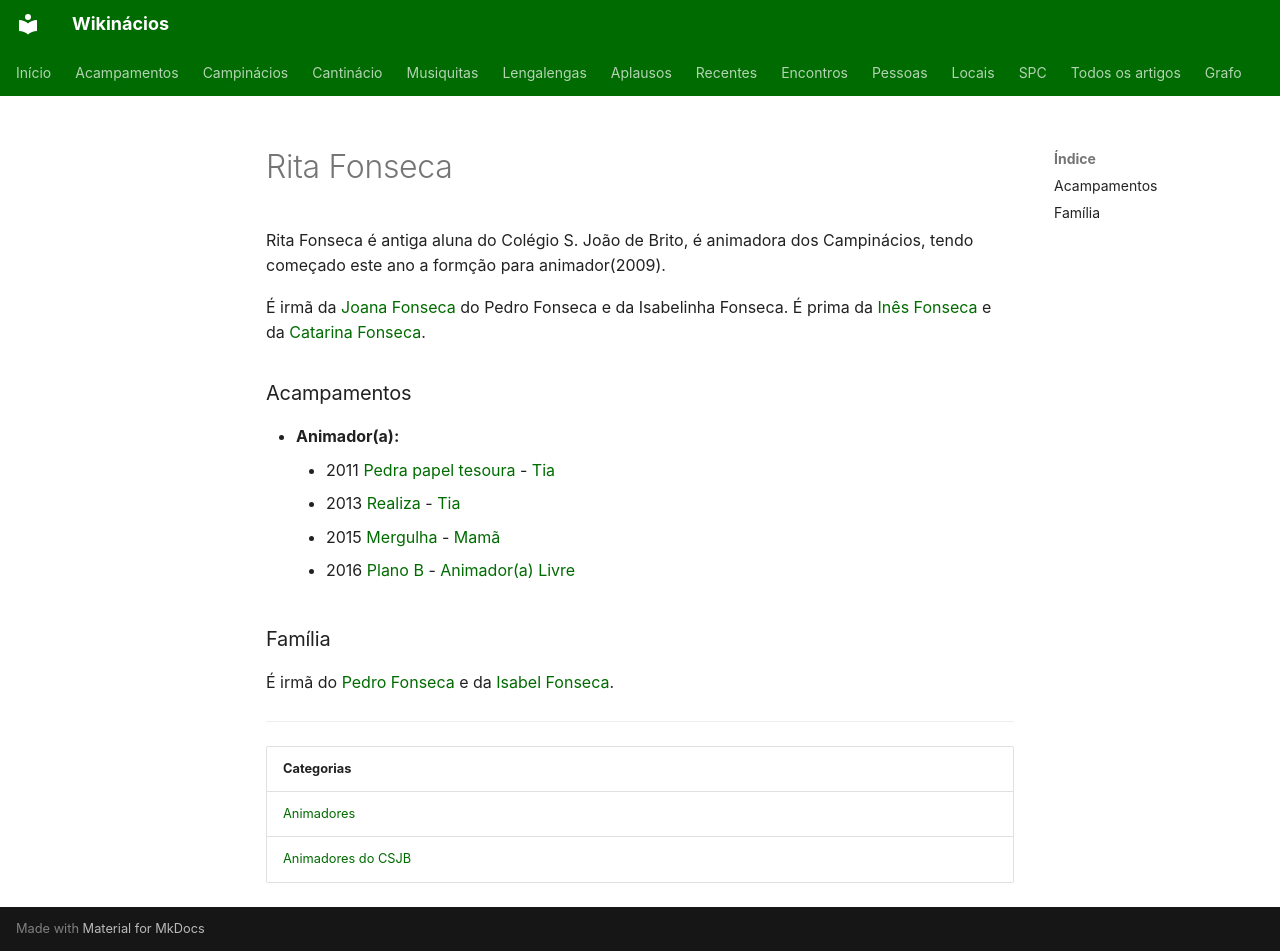

repository: neteinstein/Campinacios · page: Pessoas/R/Rita Fonseca.html · generator: mkdocs

# Rita Fonseca

Rita Fonseca é antiga aluna do Colégio S. João de Brito, é animadora dos Campinácios, tendo começado este ano a formção para animador(2009).

É irmã da [Joana Fonseca](../J/Joana%20Fonseca.md) do Pedro Fonseca e da Isabelinha Fonseca. É prima da [Inês Fonseca](../I/In%C3%AAs%20Fonseca.md) e da [Catarina Fonseca](../C/Catarina%20Fonseca.md).

### Acampamentos

- **Animador(a):**
    - 2011 [Pedra papel tesoura](../../Acampamentos/2011/Pedra%20papel%20tesoura.md) - [Tia](../../Cargos/Tio.md)
    - 2013 [Realiza](../../Acampamentos/2013/Realiza.md) - [Tia](../../Cargos/Tio.md)
    - 2015 [Mergulha](../../Acampamentos/2015/Mergulha.md) - [Mamã](../../Cargos/Mam%C3%A3.md)
    - 2016 [Plano B](../../Acampamentos/2016/Plano%20B.md) - [Animador(a) Livre](../../Cargos/Animador%20Livre.md)

### Família

É irmã do [Pedro Fonseca](../P/Pedro%20Fonseca.md) e da [Isabel Fonseca](../I/Isabel%20Fonseca.md).

---

| Categorias |
| --- |
| [Animadores](../../Categorias/Animadores.md) |
| [Animadores do CSJB](../../Categorias/Animadores%20do%20CSJB.md) |
